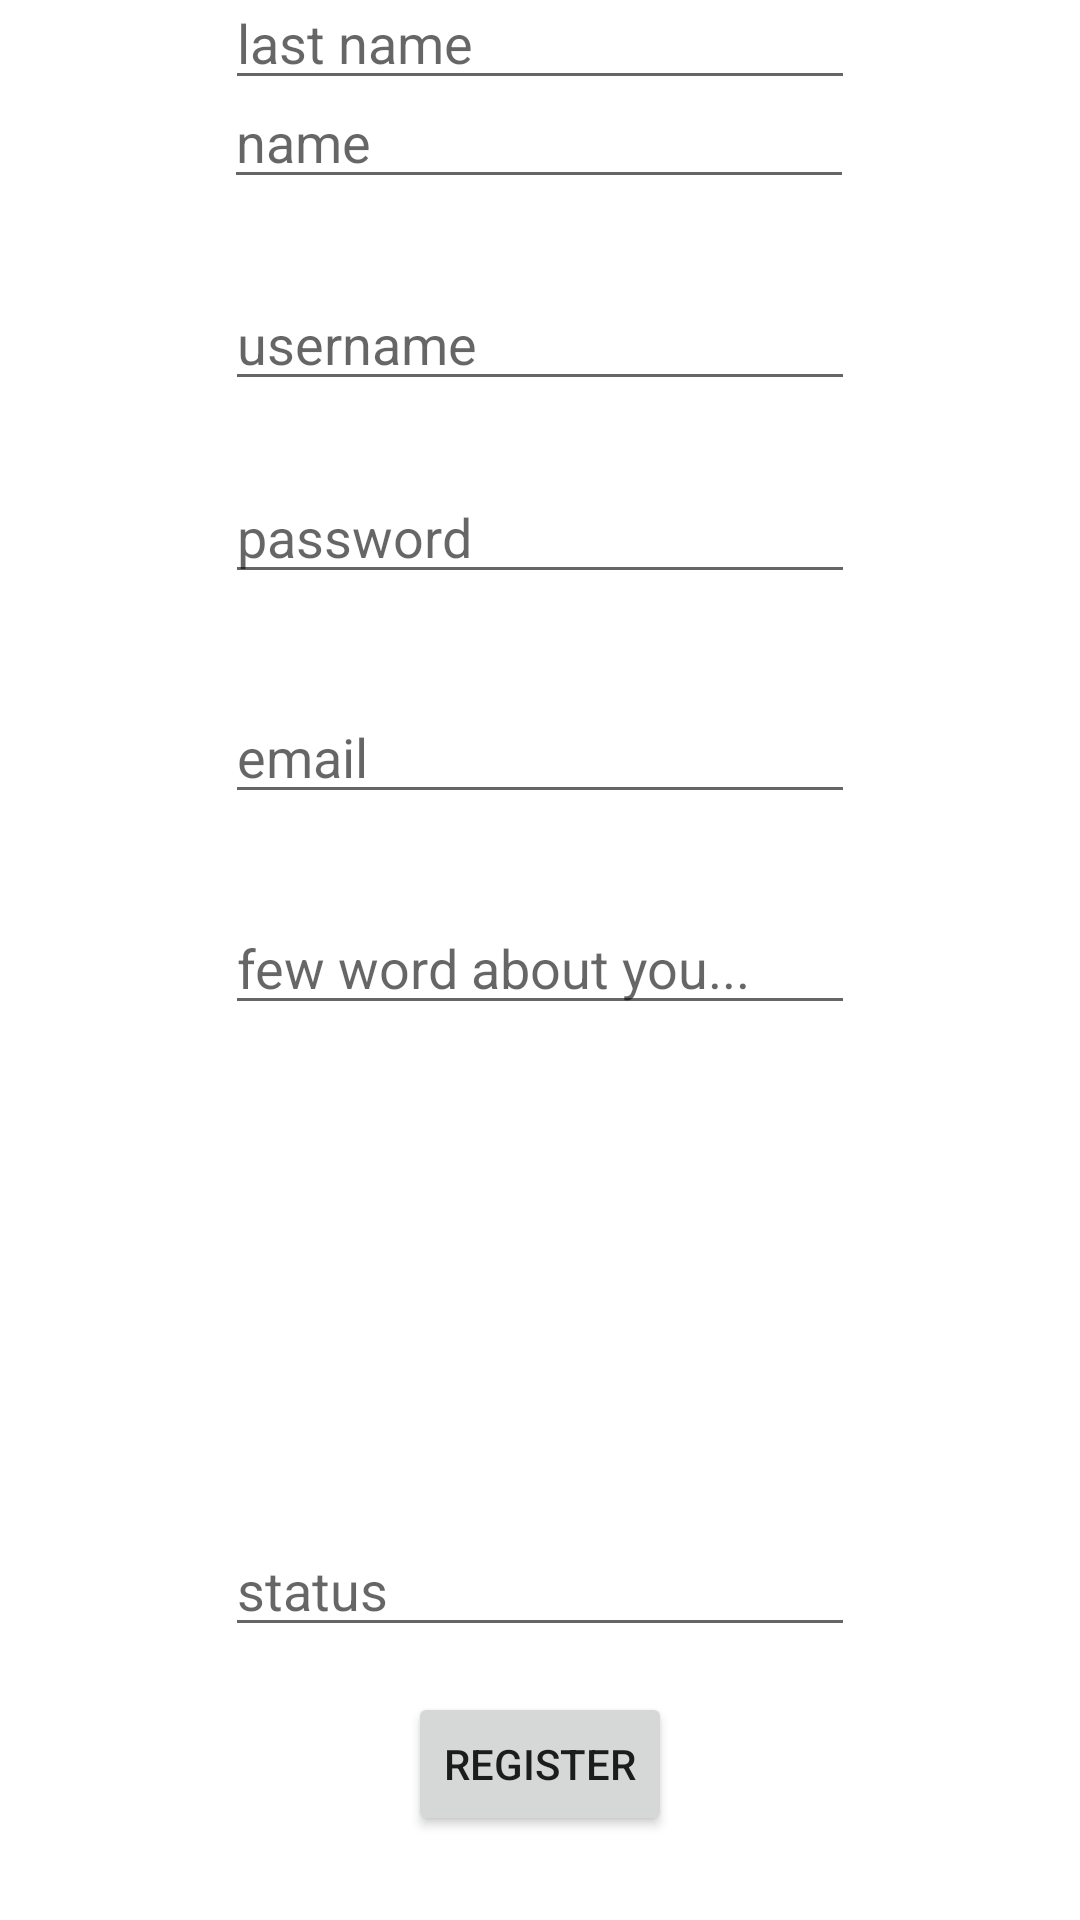

Here is an Android app screen rendered from its layout file. Give the layout XML and the strings, colors and styles it references.
<!-- AndroidManifest.xml: application theme Theme.FakeGramMob -->
<!-- res/layout/activity_registration.xml -->
<?xml version="1.0" encoding="utf-8"?>
<androidx.constraintlayout.widget.ConstraintLayout xmlns:android="http://schemas.android.com/apk/res/android"
    xmlns:app="http://schemas.android.com/apk/res-auto"
    xmlns:tools="http://schemas.android.com/tools"
    android:id="@+id/containerLayout"
    android:layout_width="match_parent"
    android:layout_height="match_parent"
    tools:context=".activity.RegistrationActivity">

    <Button
        android:id="@+id/sendDataButton"
        android:layout_width="wrap_content"
        android:layout_height="wrap_content"
        android:layout_marginBottom="28dp"
        android:onClick="sendRegisterData"
        android:text="@string/register"
        app:layout_constraintBottom_toBottomOf="parent"
        app:layout_constraintEnd_toEndOf="parent"
        app:layout_constraintStart_toStartOf="parent" />

    <EditText
        android:id="@+id/editTextPersonLastname"
        android:layout_width="wrap_content"
        android:layout_height="wrap_content"
        android:ems="10"
        android:hint="@string/lastName"
        android:inputType="textPersonName"
        app:layout_constraintBottom_toTopOf="@+id/editTextName"
        app:layout_constraintEnd_toEndOf="parent"
        app:layout_constraintStart_toStartOf="parent"
        app:layout_constraintTop_toTopOf="parent" />

    <EditText
        android:id="@+id/editTextName"
        android:layout_width="wrap_content"
        android:layout_height="wrap_content"
        android:layout_marginBottom="26dp"
        android:ems="10"
        android:hint="@string/name"
        android:inputType="textPersonName"
        app:layout_constraintBottom_toTopOf="@+id/editTextUsername"
        app:layout_constraintEnd_toEndOf="parent"
        app:layout_constraintHorizontal_bias="0.497"
        app:layout_constraintStart_toStartOf="parent" />

    <EditText
        android:id="@+id/editTextUsername"
        android:layout_width="wrap_content"
        android:layout_height="wrap_content"
        android:layout_marginBottom="23dp"
        android:ems="10"
        android:hint="@string/username"
        android:inputType="textPersonName"
        app:layout_constraintBottom_toTopOf="@+id/editTextTextPassword"
        app:layout_constraintEnd_toEndOf="parent"
        app:layout_constraintStart_toStartOf="parent" />

    <EditText
        android:id="@+id/editTextUserDescription"
        android:layout_width="wrap_content"
        android:layout_height="wrap_content"
        android:layout_marginBottom="166dp"
        android:ems="10"
        android:hint="@string/userDescription"
        android:inputType="textPersonName"
        app:layout_constraintBottom_toTopOf="@+id/editTextStatus"
        app:layout_constraintEnd_toEndOf="parent"
        app:layout_constraintStart_toStartOf="parent" />

    <EditText
        android:id="@+id/editTextTextPassword"
        android:layout_width="wrap_content"
        android:layout_height="wrap_content"
        android:layout_marginBottom="32dp"
        android:ems="10"
        android:hint="@string/password"
        android:inputType="textPassword"
        app:layout_constraintBottom_toTopOf="@+id/editTextTextEmailAddress"
        app:layout_constraintEnd_toEndOf="parent"
        app:layout_constraintStart_toStartOf="parent" />

    <EditText
        android:id="@+id/editTextTextEmailAddress"
        android:layout_width="wrap_content"
        android:layout_height="wrap_content"
        android:layout_marginBottom="29dp"
        android:ems="10"
        android:hint="@string/email"
        android:inputType="textEmailAddress"
        app:layout_constraintBottom_toTopOf="@+id/editTextUserDescription"
        app:layout_constraintEnd_toEndOf="parent"
        app:layout_constraintStart_toStartOf="parent" />

    <com.androidnetworking.widget.ANImageView
        android:id="@+id/userAvatarView"
        android:layout_width="130dp"
        android:layout_height="130dp"
        android:layout_marginStart="140dp"
        android:layout_marginTop="448dp"
        android:visibility="invisible"
        app:layout_constraintStart_toStartOf="parent"
        app:layout_constraintTop_toTopOf="parent"
        tools:srcCompat="@tools:sample/avatars" />

    <EditText
        android:id="@+id/editTextStatus"
        android:layout_width="wrap_content"
        android:layout_height="wrap_content"
        android:layout_marginBottom="15dp"
        android:ems="10"
        android:hint="@string/status"
        android:inputType="textPersonName"
        app:layout_constraintBottom_toTopOf="@+id/sendDataButton"
        app:layout_constraintEnd_toEndOf="parent"
        app:layout_constraintStart_toStartOf="parent" />

</androidx.constraintlayout.widget.ConstraintLayout>
<!-- resources referenced by this layout -->
<resources>
  <string name="email">email</string>
  <string name="lastName">last name</string>
  <string name="name">name</string>
  <string name="password">password</string>
  <string name="register">register</string>
  <string name="status">status</string>
  <string name="userDescription">few word about you...</string>
  <string name="username">username</string>
  <style name="Theme.FakeGramMob" parent="Theme.MaterialComponents.DayNight.DarkActionBar">
          
          <item name="colorPrimary">@color/purple_500</item>
          <item name="colorPrimaryVariant">@color/purple_700</item>
          <item name="colorOnPrimary">@color/white</item>
          
          <item name="colorSecondary">@color/teal_200</item>
          <item name="colorSecondaryVariant">@color/teal_700</item>
          <item name="colorOnSecondary">@color/black</item>
          
          <item name="android:statusBarColor" tools:targetApi="l">?attr/colorPrimaryVariant</item>
          
      </style>
  <color name="purple_500">#FF6200EE</color>
  <color name="purple_700">#FF3700B3</color>
  <color name="white">#FFFFFFFF</color>
  <color name="teal_200">#FF03DAC5</color>
  <color name="teal_700">#FF018786</color>
  <color name="black">#FF000000</color>
</resources>
